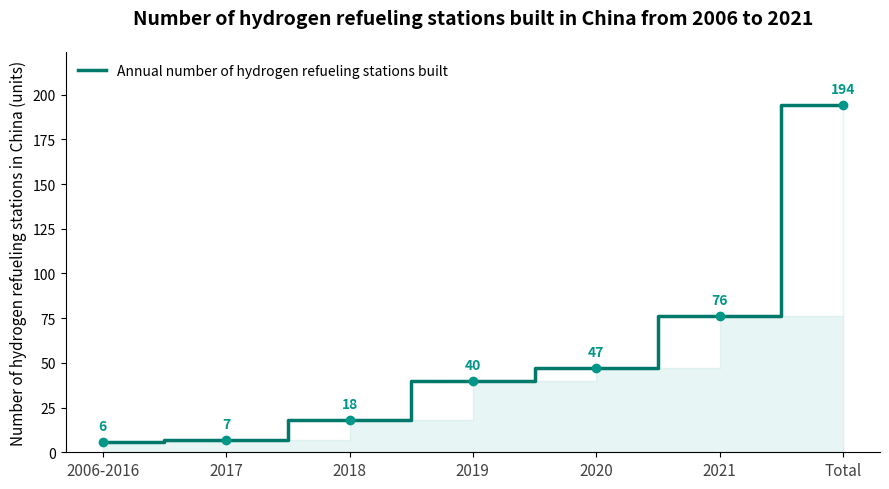

This figure's Python source:
import matplotlib.pyplot as plt
import numpy as np

# -------------------- Data Definition --------------------
years = ["2006-2016", "2017", "2018", "2019", "2020", "2021", "Total"]
x = np.arange(len(years))
quantities = [6, 7, 18, 40, 47, 76, 194]

# Prepare step data for the step chart
x_step = np.repeat(x, 2)[1:]
y_step = np.repeat(quantities, 2)[:-1]

# Color scheme (gradient scheme)
fill_color = "#b2dfdb"      # Main color of the filled area
line_color = "#00796b"      # Curve color
point_color = "#009688"     # Marking point color

# -------------------- Create the canvas --------------------
fig, ax = plt.subplots(figsize=(9, 5))

# -------------------- Draw the step area chart --------------------
ax.step(x, quantities, where='mid', color=line_color, linewidth=2.5, label="Annual number of hydrogen refueling stations built")
ax.fill_between(x_step, y_step, step='pre', alpha=0.3, color=fill_color)

# -------------------- Add data points and annotations --------------------
ax.plot(x, quantities, "o", color=point_color)

for i, val in enumerate(quantities):
    ax.text(
        x[i], val + 5,
        str(val),
        ha='center', va='bottom',
        fontsize=10,
        fontweight='bold',
        color=point_color
    )

# -------------------- Axes and labels --------------------
ax.set_xticks(x)
ax.set_xticklabels(years, fontsize=11, color="#424242")
ax.set_ylabel("Number of hydrogen refueling stations in China (units)", fontsize=11)
ax.set_ylim(0, max(quantities) + 30)

# -------------------- Legend and title --------------------
ax.legend(loc="upper left", frameon=True, facecolor="white", edgecolor="white")
ax.set_title("Number of hydrogen refueling stations built in China from 2006 to 2021", fontsize=14, fontweight='bold', pad=20)

# -------------------- Beautify --------------------
for spine in ['top', 'right']:
    ax.spines[spine].set_visible(False)

plt.tight_layout()
plt.show()
